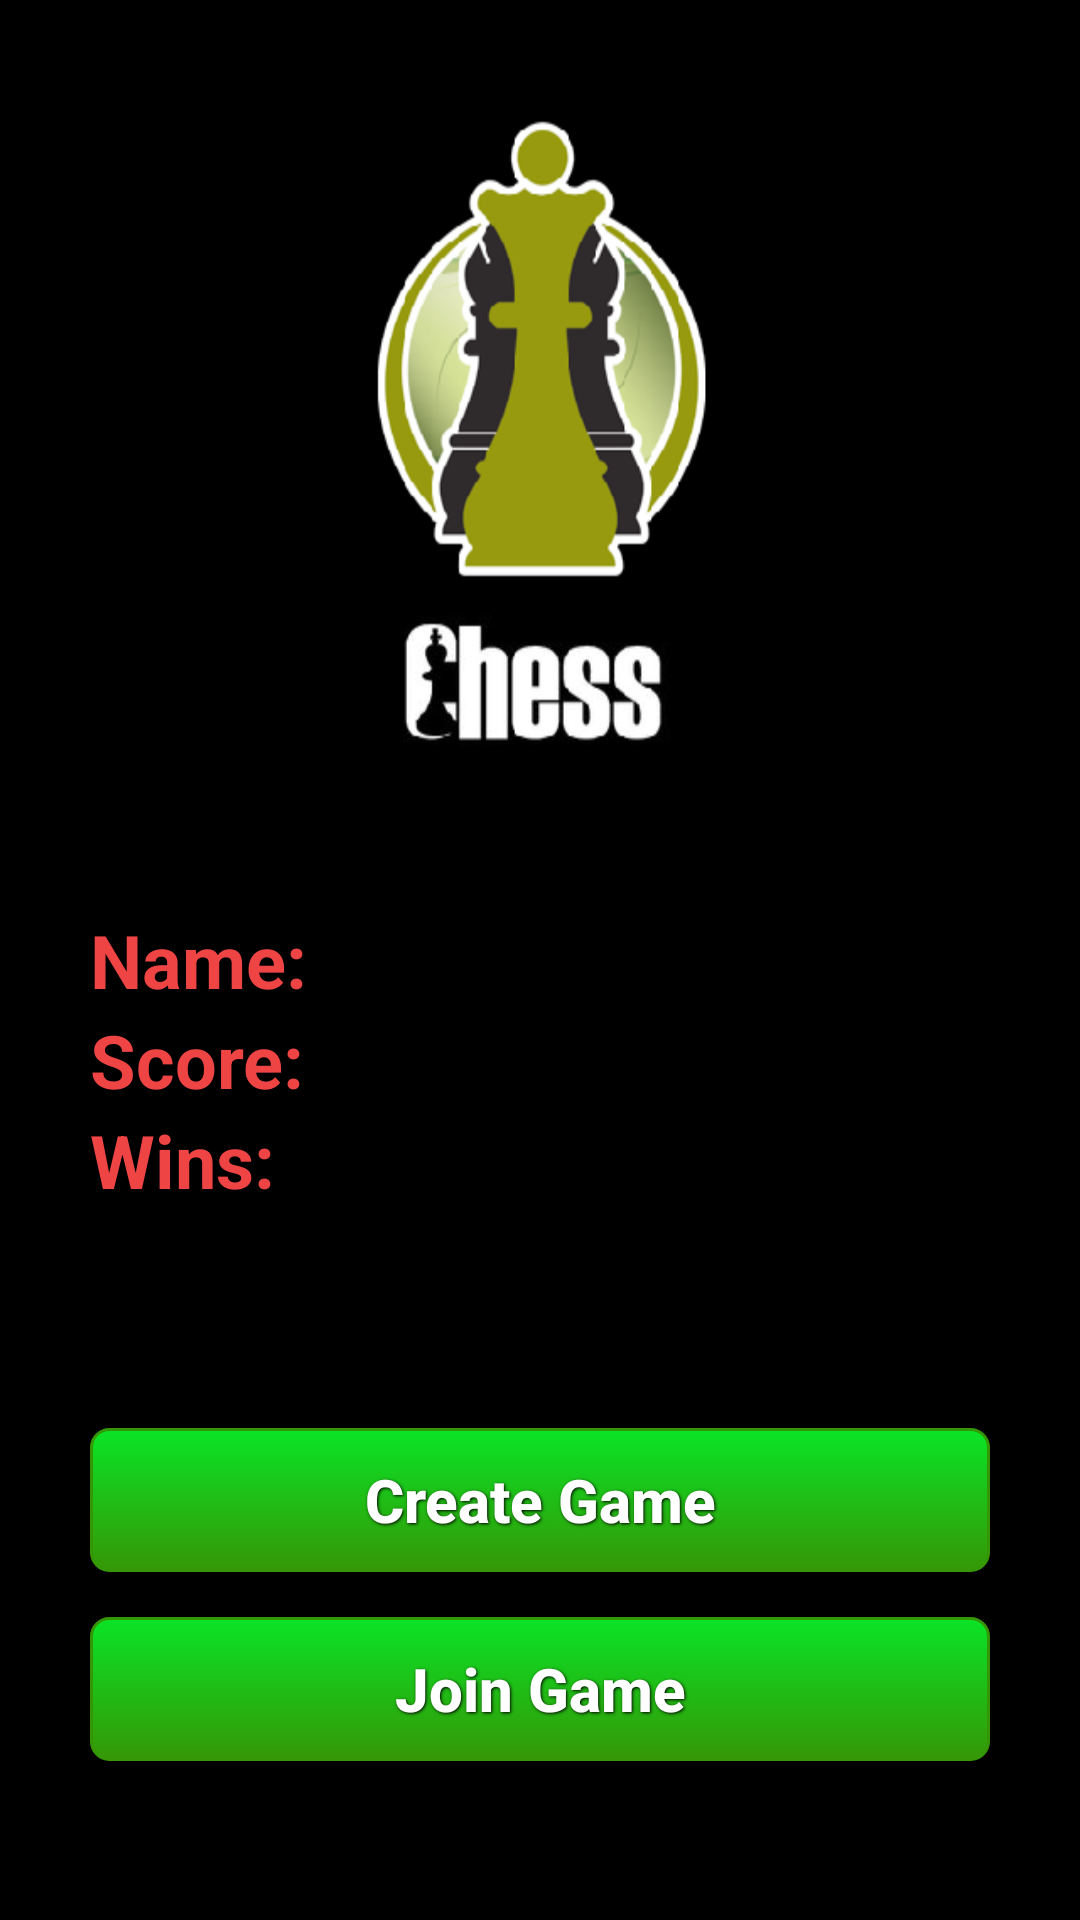

This screen was rendered from an Android layout file. Write that file and the resources it references.
<!-- AndroidManifest.xml: application theme AppTheme -->
<!-- res/layout/personal_info_activity.xml -->
<?xml version="1.0" encoding="utf-8"?>
<RelativeLayout xmlns:android="http://schemas.android.com/apk/res/android"
    android:orientation="vertical" android:layout_width="match_parent"
    android:layout_height="match_parent"
    android:background="@drawable/loginbackground">

    <TextView
        android:text="Name: "
        android:id="@+id/textView"
        style="@style/redText1"
        android:layout_centerVertical="true"
        android:layout_alignLeft="@+id/createGameBtn"
        android:layout_alignStart="@+id/createGameBtn"/>

    <TextView
        style="@style/redText1"
        android:text="Score:"
        android:id="@+id/textView2"
        android:layout_below="@+id/textView"
        android:layout_alignLeft="@+id/textView"
        android:layout_alignStart="@+id/textView" />

    <TextView
        style="@style/redText1"
        android:text="Wins:"
        android:id="@+id/textView3"
        android:layout_below="@+id/textView2"
        android:layout_alignLeft="@+id/textView2"
        android:layout_alignStart="@+id/textView2" />



    <TextView
        style="@style/redText2"
        android:id="@+id/name"
        android:layout_above="@+id/textView2"
        android:layout_toRightOf="@+id/textView"
        android:layout_toEndOf="@+id/textView"
        android:layout_marginLeft="18dp"
        android:layout_marginStart="18dp" />

    <TextView
        style="@style/redText2"
        android:id="@+id/score"
        android:layout_alignTop="@+id/textView2"
        android:layout_alignLeft="@+id/name"
        android:layout_alignStart="@+id/name" />

    <TextView
        style="@style/redText2"
        android:id="@+id/wins"
        android:layout_alignBottom="@+id/textView3"
        android:layout_alignLeft="@+id/score"
        android:layout_alignStart="@+id/score" />

    <Button
        android:layout_width="wrap_content"
        android:layout_height="wrap_content"
        android:text="Join Game"
        android:id="@+id/joinGameBtn"
        android:layout_marginBottom="53dp"
        android:layout_alignParentBottom="true"
        android:layout_centerHorizontal="true"
        android:minWidth="300dp"
        android:layout_below="@+id/re_psw"
        android:layout_marginTop="15dp"
        android:layout_centerVertical="true"
        android:textAllCaps="false"
        android:background="@drawable/green_button"
        style="@style/button_text"/>

    <Button
        android:layout_width="wrap_content"
        android:layout_height="wrap_content"
        android:text="Create Game"
        android:id="@+id/createGameBtn"
        android:layout_above="@+id/joinGameBtn"
        android:layout_centerHorizontal="true"
        android:minWidth="300dp"
        android:layout_below="@+id/re_psw"
        android:layout_marginTop="15dp"
        android:layout_centerVertical="true"
        android:textAllCaps="false"
        android:background="@drawable/green_button"
        style="@style/button_text"/>
</RelativeLayout>
<!-- resources referenced by this layout -->
<resources>
  <!-- drawable green_button (drawable) -->
  <?xml version="1.0" encoding="utf-8" ?>
  <selector xmlns:android="http://schemas.android.com/apk/res/android">
      <item android:state_pressed="true" >
          <shape>
              <solid
                  android:color="#0ae427" />
              <stroke
                  android:width="1dp"
                  android:color="#359706" />
              <corners
                  android:radius="6dp" />
              <padding
                  android:left="10dp"
                  android:top="10dp"
                  android:right="10dp"
                  android:bottom="10dp" />
          </shape>
      </item>
      <item>
          <shape>
              <gradient
                  android:startColor="#0ae427"
                  android:endColor="#359706"
                  android:angle="270" />
              <stroke
                  android:width="1dp"
                  android:color="#359706" />
              <corners
                  android:radius="6dp" />
              <padding
                  android:left="10dp"
                  android:top="10dp"
                  android:right="10dp"
                  android:bottom="10dp" />
          </shape>
      </item>
  </selector>
  <!-- drawable loginbackground: jpg bitmap (drawable, 58181 bytes) -->
  <style name="button_text">
          <item name="android:layout_width">wrap_content</item>
          <item name="android:layout_height">wrap_content</item>
          <item name="android:textColor">#ffffff</item>
  
          <item name="android:textSize">20dp</item>
          <item name="android:textStyle">bold</item>
          <item name="android:shadowColor">#000000</item>
          <item name="android:shadowDx">1</item>
          <item name="android:shadowDy">1</item>
          <item name="android:shadowRadius">2</item>
      </style>
  <style name="redText1">
          <item name="android:layout_width">wrap_content</item>
          <item name="android:layout_height">wrap_content</item>
          <item name="android:textSize">12pt</item>
          <item name="android:textColor">#ef4444</item>/&gt;
          <item name="android:textStyle">bold</item>
      </style>
  <style name="redText2">
          <item name="android:layout_width">wrap_content</item>
          <item name="android:layout_height">wrap_content</item>
          <item name="android:textSize">12pt</item>
          <item name="android:textColor">#efff00</item>/&gt;
          <item name="android:textStyle">bold</item>
      </style>
  <style name="AppTheme" parent="Theme.AppCompat.Light.DarkActionBar">
          
          <item name="colorPrimary">@color/colorPrimary</item>
          <item name="colorPrimaryDark">@color/colorPrimaryDark</item>
          <item name="colorAccent">@color/colorAccent</item>
      </style>
  <!-- not gathered from this repository: default colours our renderer supplied (Android Studio template values) -->
  <color name="colorPrimary">#FF6200EE</color>
  <color name="colorPrimaryDark">#FF3700B3</color>
  <color name="colorAccent">#FF03DAC5</color>
</resources>
